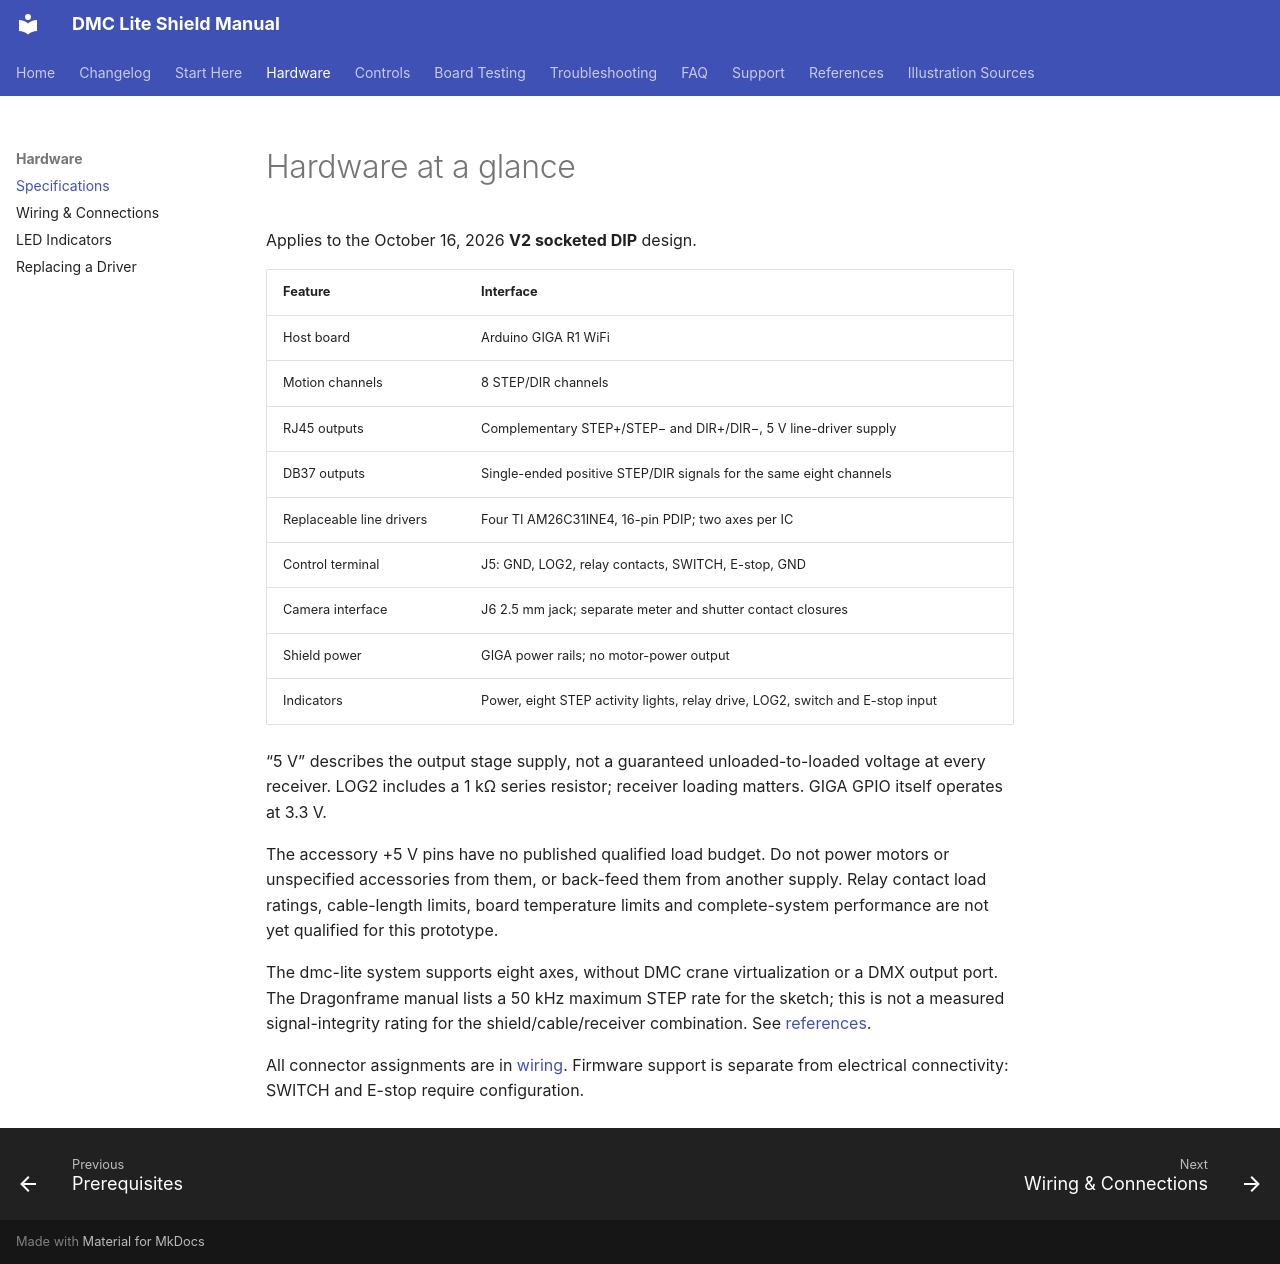

repository: leepeffer/dmc-lite-shield-docs · page: hardware/specifications/index.html · generator: mkdocs

# Hardware at a glance

Applies to the October 16, 2026 **V2 socketed DIP** design.

| Feature | Interface |
|---|---|
| Host board | Arduino GIGA R1 WiFi |
| Motion channels | 8 STEP/DIR channels |
| RJ45 outputs | Complementary STEP+/STEP− and DIR+/DIR−, 5 V line-driver supply |
| DB37 outputs | Single-ended positive STEP/DIR signals for the same eight channels |
| Replaceable line drivers | Four TI AM26C31INE4, 16-pin PDIP; two axes per IC |
| Control terminal | J5: GND, LOG2, relay contacts, SWITCH, E-stop, GND |
| Camera interface | J6 2.5 mm jack; separate meter and shutter contact closures |
| Shield power | GIGA power rails; no motor-power output |
| Indicators | Power, eight STEP activity lights, relay drive, LOG2, switch and E-stop input |

“5 V” describes the output stage supply, not a guaranteed unloaded-to-loaded voltage at every receiver. LOG2 includes a 1 kΩ series resistor; receiver loading matters. GIGA GPIO itself operates at 3.3 V.

The accessory +5 V pins have no published qualified load budget. Do not power motors or unspecified accessories from them, or back-feed them from another supply. Relay contact load ratings, cable-length limits, board temperature limits and complete-system performance are not yet qualified for this prototype.

The dmc-lite system supports eight axes, without DMC crane virtualization or a DMX output port. The Dragonframe manual lists a 50 kHz maximum STEP rate for the sketch; this is not a measured signal-integrity rating for the shield/cable/receiver combination. See [references](../references.md).

All connector assignments are in [wiring](wiring.md). Firmware support is separate from electrical connectivity: SWITCH and E-stop require configuration.
